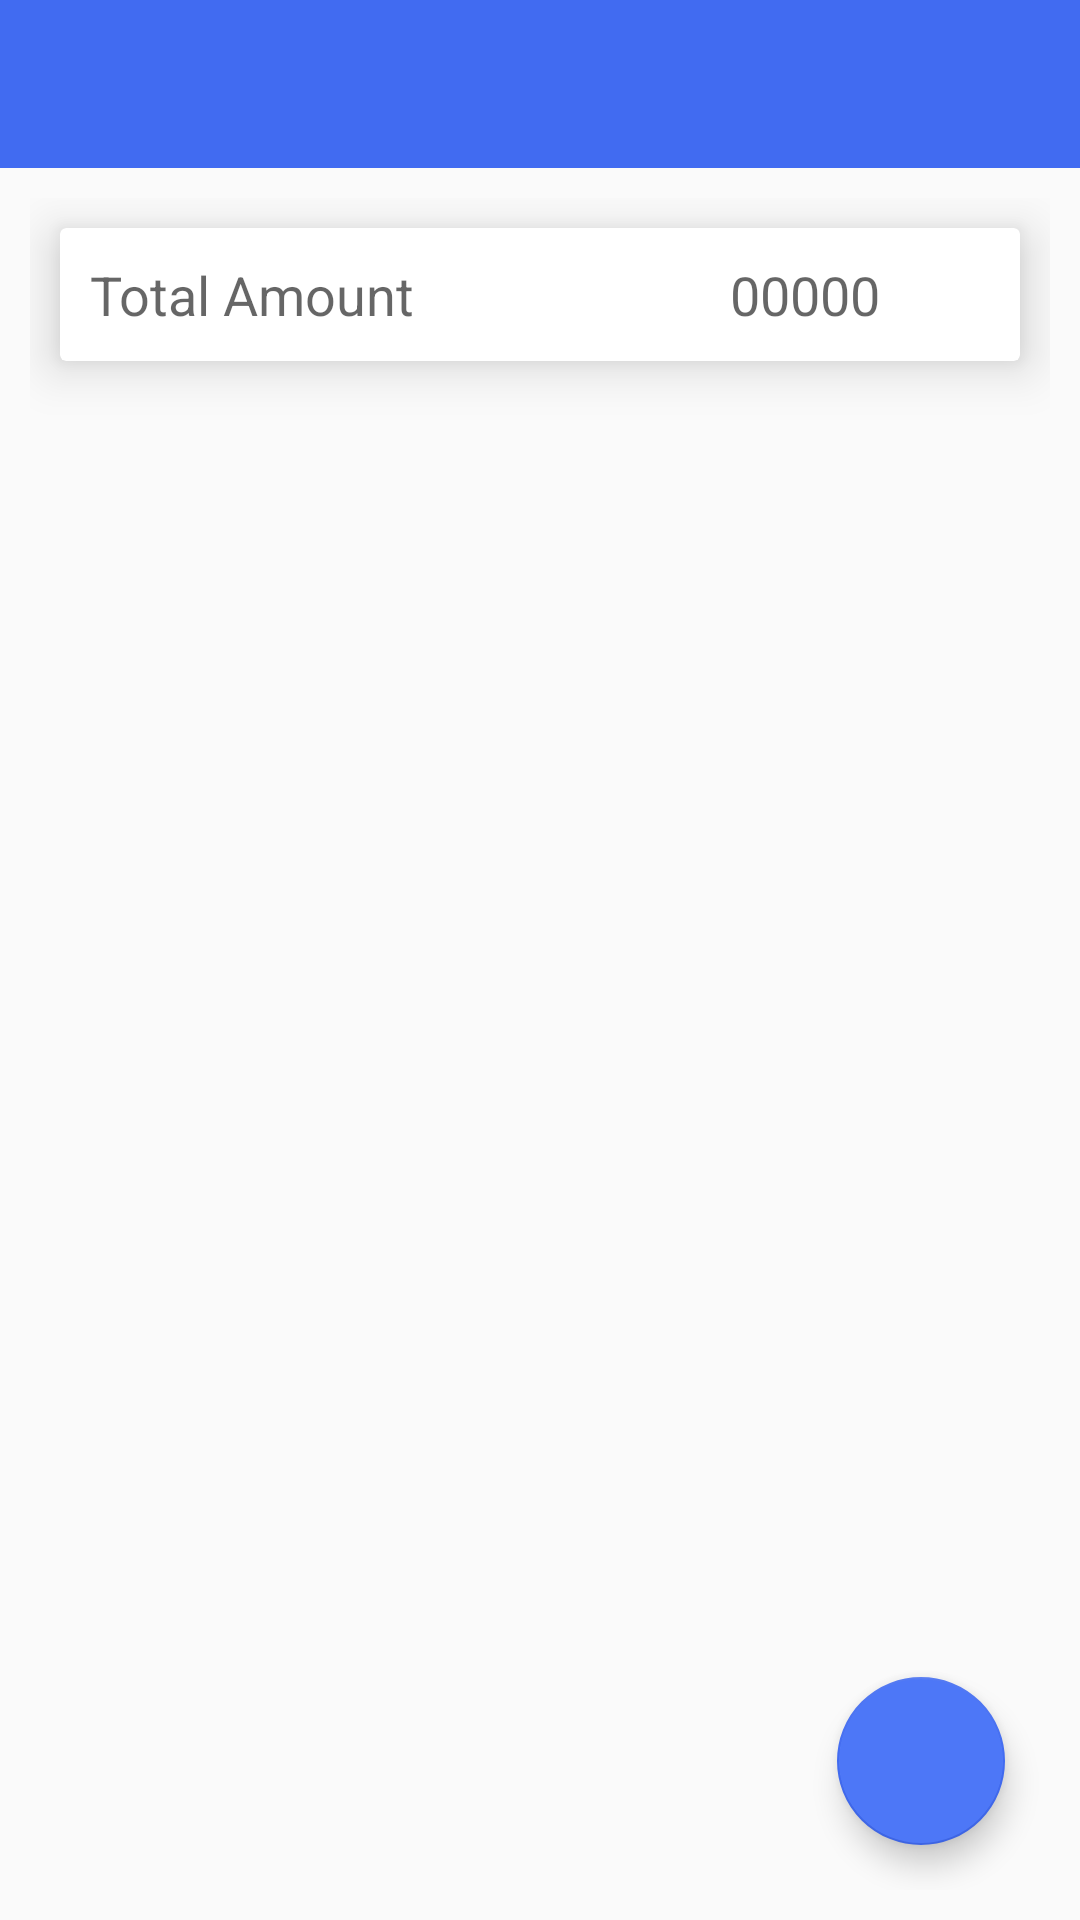

This screen was rendered from an Android layout file. Write that file and the resources it references.
<!-- AndroidManifest.xml: application theme AppTheme -->
<!-- res/layout/activity_home.xml -->
<?xml version="1.0" encoding="utf-8"?>
<LinearLayout
    xmlns:android="http://schemas.android.com/apk/res/android"
    xmlns:app="http://schemas.android.com/apk/res-auto"
    xmlns:tools="http://schemas.android.com/tools"
    android:layout_width="match_parent"
    android:orientation="vertical"
    android:layout_height="match_parent"
    tools:context=".Home">




   

    <android.support.design.widget.AppBarLayout
        android:id="@+id/appBar"
        android:layout_width="match_parent"
        android:layout_height="wrap_content"
        android:fitsSystemWindows="true">

        <android.support.v7.widget.Toolbar
            android:layout_width="match_parent"
            android:layout_height="wrap_content"
            android:id="@+id/toolbar"
            app:titleTextColor="#fff">

        </android.support.v7.widget.Toolbar>

    </android.support.design.widget.AppBarLayout>

  <android.support.design.widget.CoordinatorLayout
        android:layout_width="match_parent"
        android:layout_margin="10dp"
        android:layout_height="match_parent">

       <LinearLayout
           android:layout_width="match_parent"
           android:layout_height="match_parent"
           android:orientation="vertical">

           <android.support.v7.widget.CardView
                android:layout_width="match_parent"
                android:layout_height="wrap_content"
                android:layout_margin="10dp"
                app:cardElevation="10dp"
                android:elevation="10dp"
                >

                <LinearLayout
                    android:layout_width="match_parent"
                    android:orientation="horizontal"
                    android:layout_height="wrap_content">


                    <RelativeLayout
                        android:layout_width="0dp"
                        android:layout_weight="2"
                        android:layout_height="wrap_content"
                        >
                        <TextView
                            android:layout_height="wrap_content"
                            android:layout_width="match_parent"
                            android:text="Total Amount"
                            android:padding="10dp"
                            android:textAppearance="?android:textAppearanceMedium"
                            />



                    </RelativeLayout>

                    <RelativeLayout
                        android:layout_width="0dp"
                        android:layout_weight="1"
                        android:layout_height="wrap_content"
                        tools:ignore="Suspicious0dp">
                        <TextView
                            android:layout_height="wrap_content"
                            android:layout_width="match_parent"
                            android:text="00000"
                            android:id="@+id/total_amount"
                            android:padding="10dp"
                            android:textAppearance="?android:textAppearanceMedium"
                            />


                    </RelativeLayout>

                </LinearLayout>



            </android.support.v7.widget.CardView>

           <android.support.v7.widget.RecyclerView
               android:layout_width="match_parent"
               android:layout_height="wrap_content"
               android:id="@+id/recycler_home">


           </android.support.v7.widget.RecyclerView>



       </LinearLayout>



       <android.support.design.widget.FloatingActionButton
           android:layout_width="wrap_content"
           android:layout_height="wrap_content"
           android:layout_gravity="bottom|end"
           android:layout_margin="15dp"
           app:fabSize="normal"

           android:src="@drawable/plus1"
           android:id="@+id/fab"
           android:backgroundTint="#FF4D77F7"/>

    </android.support.design.widget.CoordinatorLayout>

</LinearLayout>
<!-- res/layout/toolbar.xml (included above) -->
<?xml version="1.0" encoding="utf-8"?>
<android.support.v7.widget.Toolbar xmlns:android="http://schemas.android.com/apk/res/android"
    android:layout_width="match_parent"
    android:layout_height="wrap_content"
    xmlns:app="http://schemas.android.com/apk/res-auto"
    android:background="@color/colorPrimary"
    app:popupTheme="@style/Base.ThemeOverlay.AppCompat.Dark"
    android:theme="@style/Base.ThemeOverlay.AppCompat.Dark">


</android.support.v7.widget.Toolbar>
<!-- resources referenced by this layout -->
<resources>
  <color name="colorPrimary">#416BF1</color>
  <style name="AppTheme" parent="Theme.AppCompat.Light.NoActionBar">
          
          <item name="colorPrimary">@color/colorPrimary</item>
          <item name="colorPrimaryDark">@color/colorPrimaryDark</item>
          <item name="colorAccent">@color/colorAccent</item>
      </style>
  <color name="colorPrimaryDark">#7591F7</color>
  <color name="colorAccent">#416BF1</color>
</resources>
